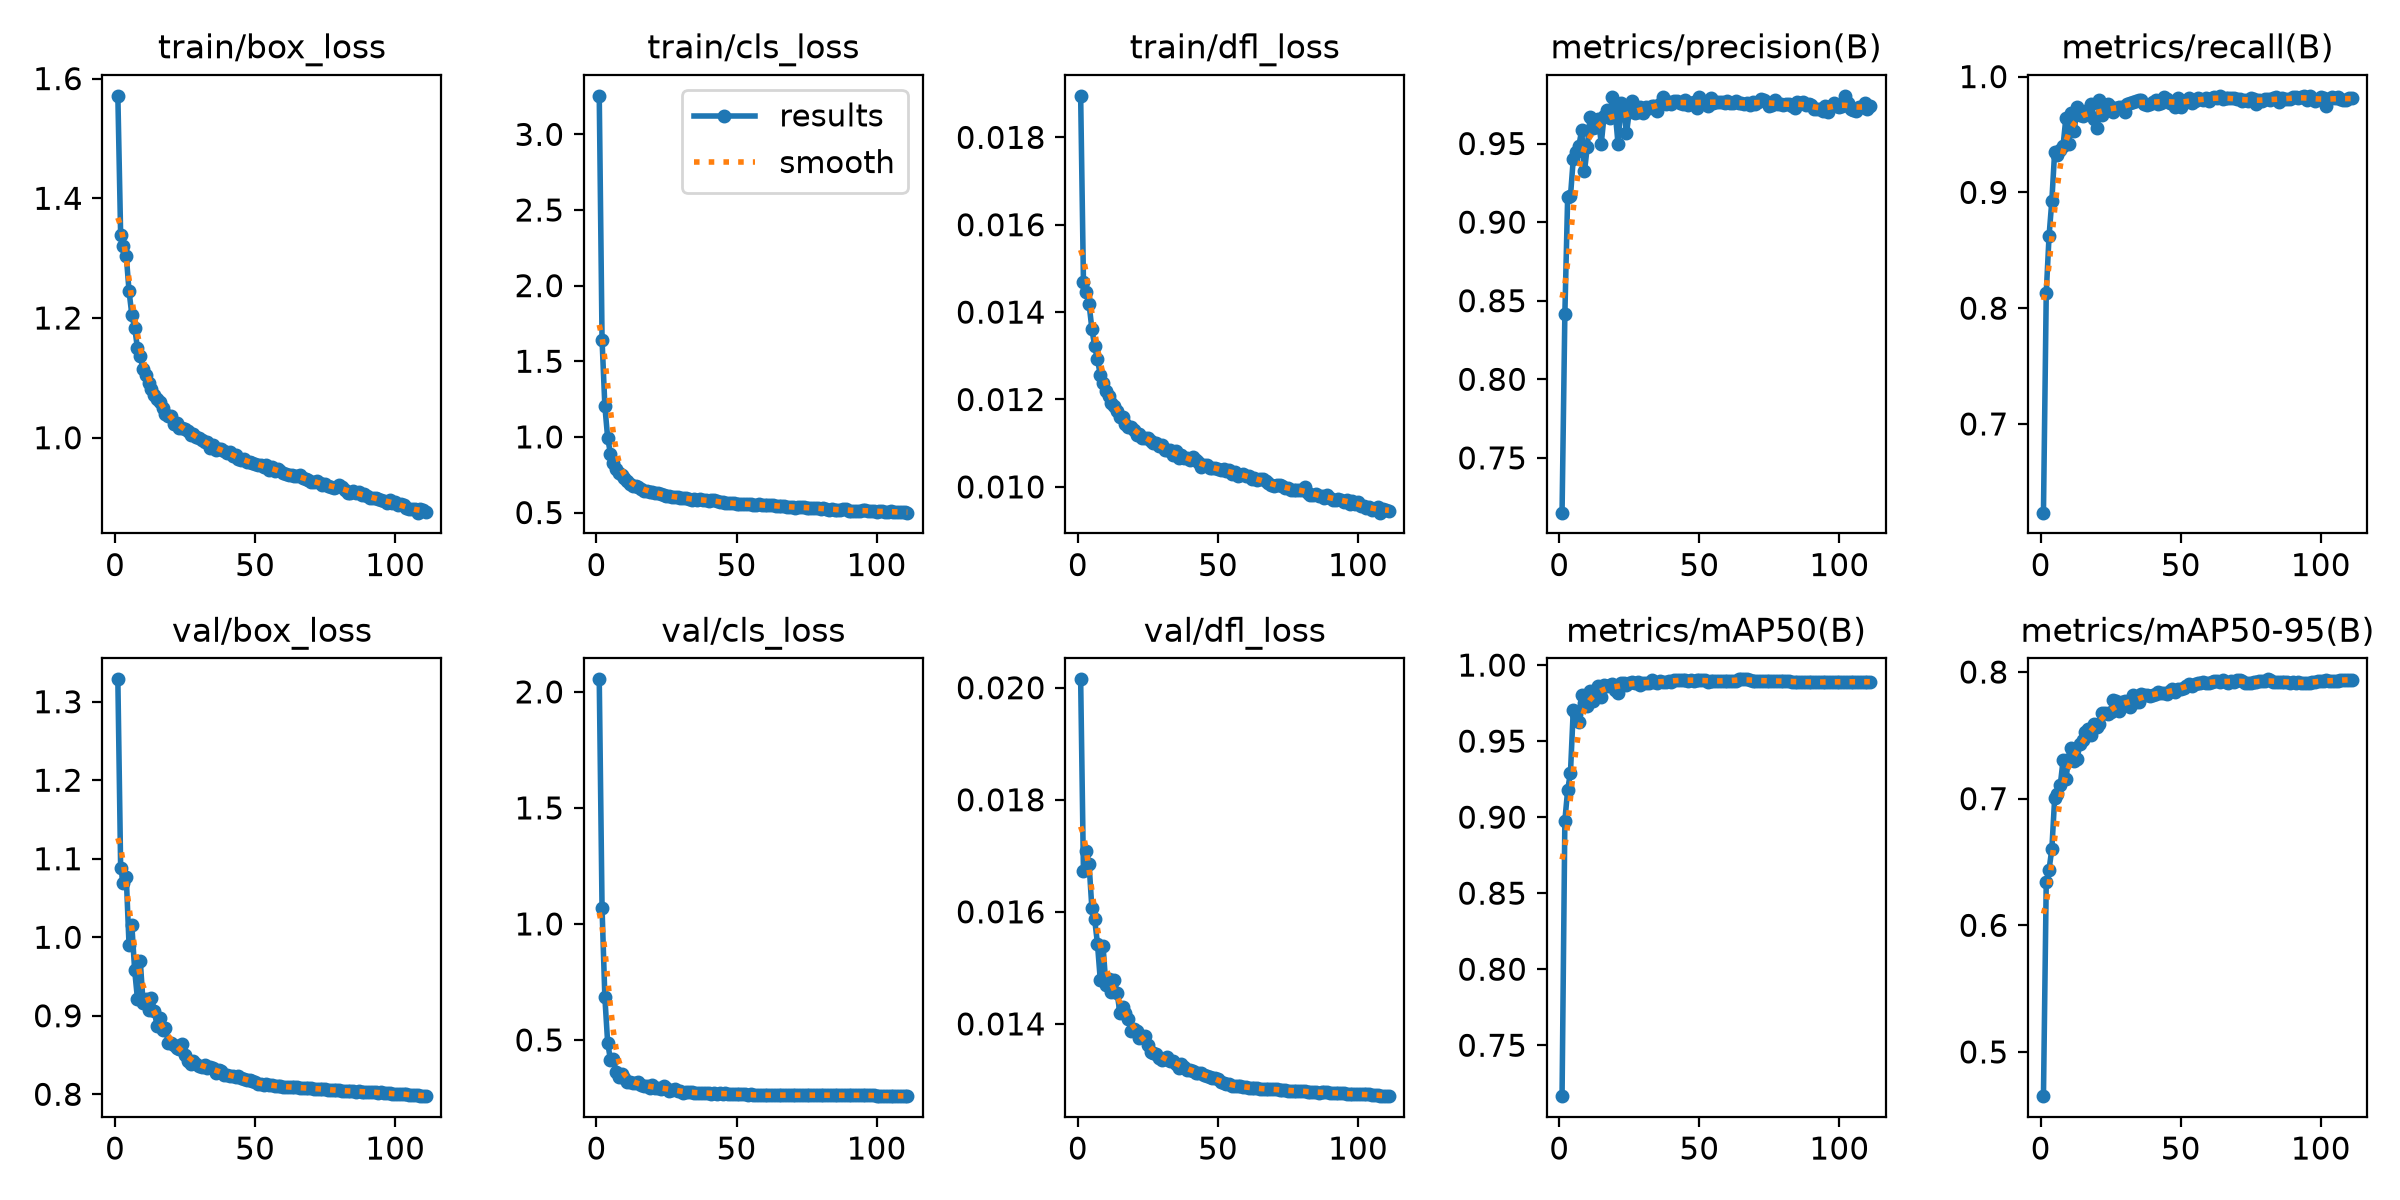

The table this chart was drawn from, first rows:
epoch, time, train/box_loss, train/cls_loss, train/dfl_loss, metrics/precision(B), metrics/recall(B), metrics/mAP50(B), metrics/mAP50-95(B), val/box_loss, val/cls_loss, val/dfl_loss, lr/pg0, lr/pg1, lr/pg2, lr/pg3, lr/pg4, lr/pg5, lr/pg6, lr/pg7
1, 382.5, 1.571, 3.255, 0.01895, 0.7151, 0.6234, 0.7165, 0.4651, 1.329, 2.054, 0.02015, 0.009991, 0.00333, 0.009991, 0.00333, 0.009991, 0.00333, 0.009991, 0.00333
2, 688.6, 1.338, 1.641, 0.0147, 0.8412, 0.8132, 0.8976, 0.6343, 1.088, 1.068, 0.01672, 0.01989, 0.006631, 0.01989, 0.006631, 0.01989, 0.006631, 0.01989, 0.006631
3, 963.9, 1.321, 1.205, 0.01447, 0.9159, 0.8623, 0.9179, 0.644, 1.069, 0.6847, 0.01708, 0.02969, 0.009898, 0.02969, 0.009898, 0.02969, 0.009898, 0.02969, 0.009898
4, 1233, 1.304, 0.9939, 0.01419, 0.9163, 0.893, 0.9291, 0.6604, 1.077, 0.4883, 0.01686, 0.02955, 0.009851, 0.02955, 0.009851, 0.02955, 0.009851, 0.02955, 0.009851
5, 1494, 1.245, 0.8896, 0.01362, 0.9401, 0.9352, 0.9703, 0.7003, 0.9896, 0.4146, 0.01607, 0.02941, 0.009802, 0.02941, 0.009802, 0.02941, 0.009802, 0.02941, 0.009802
6, 1757, 1.205, 0.8293, 0.01322, 0.9445, 0.9326, 0.9678, 0.7035, 1.015, 0.4192, 0.01587, 0.02926, 0.009753, 0.02926, 0.009753, 0.02926, 0.009753, 0.02926, 0.009753
7, 2031, 1.184, 0.789, 0.01292, 0.9486, 0.9369, 0.9628, 0.7107, 0.958, 0.3622, 0.01543, 0.02911, 0.009703, 0.02911, 0.009703, 0.02911, 0.009703, 0.02911, 0.009703
8, 2298, 1.15, 0.7636, 0.01257, 0.9583, 0.9404, 0.9801, 0.7302, 0.9214, 0.3415, 0.01479, 0.02896, 0.009654, 0.02896, 0.009654, 0.02896, 0.009654, 0.02896, 0.009654
9, 2571, 1.136, 0.7458, 0.01238, 0.9322, 0.9641, 0.9751, 0.7154, 0.9702, 0.3525, 0.01539, 0.02881, 0.009604, 0.02881, 0.009604, 0.02881, 0.009604, 0.02881, 0.009604
10, 2816, 1.115, 0.7264, 0.0122, 0.9479, 0.9416, 0.9732, 0.7316, 0.9169, 0.3348, 0.01469, 0.02866, 0.009555, 0.02866, 0.009555, 0.02866, 0.009555, 0.02866, 0.009555
11, 3060, 1.105, 0.7083, 0.01209, 0.9667, 0.9681, 0.9833, 0.74, 0.9215, 0.3182, 0.0148, 0.02851, 0.009505, 0.02851, 0.009505, 0.02851, 0.009505, 0.02851, 0.009505
12, 3305, 1.091, 0.6899, 0.01192, 0.9601, 0.9529, 0.9767, 0.7298, 0.9077, 0.319, 0.01457, 0.02837, 0.009456, 0.02837, 0.009456, 0.02837, 0.009456, 0.02837, 0.009456
13, 3548, 1.081, 0.6752, 0.01185, 0.9603, 0.974, 0.9815, 0.7314, 0.9231, 0.3146, 0.01478, 0.02822, 0.009406, 0.02822, 0.009406, 0.02822, 0.009406, 0.02822, 0.009406
14, 3791, 1.071, 0.6739, 0.01174, 0.9656, 0.9668, 0.9864, 0.7429, 0.9065, 0.3149, 0.01456, 0.02807, 0.009357, 0.02807, 0.009357, 0.02807, 0.009357, 0.02807, 0.009357
15, 4034, 1.065, 0.668, 0.01161, 0.95, 0.9661, 0.9792, 0.7464, 0.8874, 0.3173, 0.0142, 0.02792, 0.009307, 0.02792, 0.009307, 0.02792, 0.009307, 0.02792, 0.009307
16, 4281, 1.06, 0.6572, 0.01161, 0.9676, 0.9704, 0.9868, 0.7526, 0.8977, 0.3076, 0.01431, 0.02777, 0.009258, 0.02777, 0.009258, 0.02777, 0.009258, 0.02777, 0.009258
17, 4525, 1.049, 0.6454, 0.01144, 0.9715, 0.9688, 0.9861, 0.7551, 0.8813, 0.2998, 0.01419, 0.02762, 0.009208, 0.02762, 0.009208, 0.02762, 0.009208, 0.02762, 0.009208
18, 4770, 1.04, 0.6442, 0.01138, 0.9664, 0.9762, 0.9866, 0.7499, 0.8847, 0.3017, 0.01409, 0.02748, 0.009158, 0.02748, 0.009158, 0.02748, 0.009158, 0.02748, 0.009158
19, 5012, 1.037, 0.6376, 0.01136, 0.9794, 0.9631, 0.9877, 0.7587, 0.8652, 0.2937, 0.01388, 0.02733, 0.009109, 0.02733, 0.009109, 0.02733, 0.009109, 0.02733, 0.009109
20, 5255, 1.036, 0.6352, 0.0113, 0.9694, 0.9553, 0.9838, 0.7566, 0.8657, 0.3059, 0.01391, 0.02718, 0.009059, 0.02718, 0.009059, 0.02718, 0.009059, 0.02718, 0.009059
21, 5498, 1.023, 0.6282, 0.01119, 0.9495, 0.9797, 0.9816, 0.7586, 0.8626, 0.2918, 0.01387, 0.02703, 0.00901, 0.02703, 0.00901, 0.02703, 0.00901, 0.02703, 0.00901
22, 5740, 1.025, 0.6323, 0.01122, 0.9756, 0.9664, 0.9884, 0.7675, 0.8594, 0.2914, 0.01374, 0.02688, 0.00896, 0.02688, 0.00896, 0.02688, 0.00896, 0.02688, 0.00896
23, 5983, 1.016, 0.6219, 0.01113, 0.9716, 0.9724, 0.9882, 0.7677, 0.8572, 0.2899, 0.01376, 0.02673, 0.008911, 0.02673, 0.008911, 0.02673, 0.008911, 0.02673, 0.008911
24, 6228, 1.016, 0.6176, 0.01111, 0.9566, 0.9762, 0.9869, 0.7669, 0.8644, 0.3007, 0.01379, 0.02658, 0.008861, 0.02658, 0.008861, 0.02658, 0.008861, 0.02658, 0.008861
25, 6485, 1.014, 0.6102, 0.01111, 0.9703, 0.9741, 0.988, 0.7684, 0.8505, 0.2932, 0.01363, 0.02644, 0.008812, 0.02644, 0.008812, 0.02644, 0.008812, 0.02644, 0.008812
26, 6752, 1.012, 0.6073, 0.01106, 0.9769, 0.969, 0.9888, 0.778, 0.8426, 0.28, 0.0135, 0.02629, 0.008762, 0.02629, 0.008762, 0.02629, 0.008762, 0.02629, 0.008762
27, 7023, 1.005, 0.6028, 0.01101, 0.9696, 0.9729, 0.9881, 0.7767, 0.8385, 0.2827, 0.01348, 0.02614, 0.008713, 0.02614, 0.008713, 0.02614, 0.008713, 0.02614, 0.008713
28, 7283, 1.006, 0.605, 0.01101, 0.9702, 0.9741, 0.9889, 0.7691, 0.8425, 0.2883, 0.01347, 0.02599, 0.008663, 0.02599, 0.008663, 0.02599, 0.008663, 0.02599, 0.008663
29, 7554, 1.001, 0.6018, 0.01093, 0.973, 0.9741, 0.9871, 0.7764, 0.8382, 0.2822, 0.01339, 0.02584, 0.008614, 0.02584, 0.008614, 0.02584, 0.008614, 0.02584, 0.008614
30, 7832, 1, 0.5979, 0.01095, 0.9692, 0.9694, 0.9882, 0.7772, 0.8355, 0.2786, 0.01335, 0.02569, 0.008564, 0.02569, 0.008564, 0.02569, 0.008564, 0.02569, 0.008564
31, 8109, 0.9955, 0.5968, 0.01084, 0.973, 0.9763, 0.9879, 0.7758, 0.835, 0.2729, 0.01338, 0.02555, 0.008515, 0.02555, 0.008515, 0.02555, 0.008515, 0.02555, 0.008515
32, 8329, 0.9926, 0.5972, 0.01084, 0.9723, 0.9768, 0.9884, 0.7726, 0.8376, 0.2774, 0.01341, 0.0254, 0.008466, 0.0254, 0.008466, 0.0254, 0.008466, 0.0254, 0.008466
33, 8545, 0.9932, 0.5874, 0.01084, 0.9741, 0.9782, 0.99, 0.7815, 0.8332, 0.2745, 0.01333, 0.02525, 0.008416, 0.02525, 0.008416, 0.02525, 0.008416, 0.02525, 0.008416
34, 8762, 0.9825, 0.5856, 0.01074, 0.9739, 0.979, 0.9887, 0.7761, 0.8347, 0.2737, 0.01333, 0.0251, 0.008367, 0.0251, 0.008367, 0.0251, 0.008367, 0.0251, 0.008367
35, 8977, 0.9871, 0.5869, 0.01081, 0.9708, 0.98, 0.9883, 0.7762, 0.8328, 0.2726, 0.01329, 0.02495, 0.008317, 0.02495, 0.008317, 0.02495, 0.008317, 0.02495, 0.008317
36, 9194, 0.9787, 0.5845, 0.01066, 0.9754, 0.9796, 0.9898, 0.7825, 0.8273, 0.2705, 0.01322, 0.0248, 0.008268, 0.0248, 0.008268, 0.0248, 0.008268, 0.0248, 0.008268
37, 9410, 0.9815, 0.5875, 0.01073, 0.9795, 0.976, 0.9891, 0.7816, 0.831, 0.2723, 0.01329, 0.02465, 0.008218, 0.02465, 0.008218, 0.02465, 0.008218, 0.02465, 0.008218
38, 9670, 0.9811, 0.5805, 0.01067, 0.9751, 0.9755, 0.9888, 0.7819, 0.8302, 0.2729, 0.01323, 0.02451, 0.008169, 0.02451, 0.008169, 0.02451, 0.008169, 0.02451, 0.008169
39, 9909, 0.9782, 0.582, 0.01065, 0.9766, 0.9765, 0.9894, 0.7813, 0.8242, 0.2707, 0.01318, 0.02436, 0.008119, 0.02436, 0.008119, 0.02436, 0.008119, 0.02436, 0.008119
40, 10157, 0.9739, 0.5743, 0.01061, 0.9749, 0.9783, 0.989, 0.7822, 0.824, 0.2714, 0.01318, 0.02421, 0.00807, 0.02421, 0.00807, 0.02421, 0.00807, 0.02421, 0.00807
41, 10405, 0.9766, 0.581, 0.01068, 0.9771, 0.9795, 0.9903, 0.7828, 0.8229, 0.2685, 0.01316, 0.02406, 0.00802, 0.02406, 0.00802, 0.02406, 0.00802, 0.02406, 0.00802
42, 10652, 0.9698, 0.5807, 0.01061, 0.9769, 0.9762, 0.99, 0.7839, 0.8229, 0.2716, 0.01313, 0.02391, 0.007971, 0.02391, 0.007971, 0.02391, 0.007971, 0.02391, 0.007971
43, 10899, 0.971, 0.5742, 0.01057, 0.9757, 0.9775, 0.9902, 0.7838, 0.8225, 0.2689, 0.01313, 0.02376, 0.007921, 0.02376, 0.007921, 0.02376, 0.007921, 0.02376, 0.007921
44, 11147, 0.9645, 0.5702, 0.01045, 0.9751, 0.982, 0.9905, 0.7835, 0.8227, 0.2695, 0.01313, 0.02361, 0.007872, 0.02361, 0.007872, 0.02361, 0.007872, 0.02361, 0.007872
45, 11470, 0.9629, 0.5668, 0.01051, 0.9779, 0.9807, 0.9903, 0.7828, 0.8209, 0.268, 0.01309, 0.02347, 0.007822, 0.02347, 0.007822, 0.02347, 0.007822, 0.02347, 0.007822
46, 11834, 0.9646, 0.564, 0.01051, 0.9748, 0.9769, 0.9894, 0.7848, 0.819, 0.2706, 0.01307, 0.02332, 0.007772, 0.02332, 0.007772, 0.02332, 0.007772, 0.02332, 0.007772
47, 12195, 0.9597, 0.5614, 0.01043, 0.9757, 0.9782, 0.9904, 0.7863, 0.8187, 0.2673, 0.01305, 0.02317, 0.007723, 0.02317, 0.007723, 0.02317, 0.007723, 0.02317, 0.007723
48, 12563, 0.9597, 0.5605, 0.01044, 0.9766, 0.974, 0.9895, 0.7843, 0.8178, 0.2683, 0.01304, 0.02302, 0.007673, 0.02302, 0.007673, 0.02302, 0.007673, 0.02302, 0.007673
49, 12937, 0.9576, 0.5633, 0.01043, 0.9729, 0.9811, 0.9904, 0.7866, 0.8167, 0.2674, 0.01303, 0.02287, 0.007624, 0.02287, 0.007624, 0.02287, 0.007624, 0.02287, 0.007624
50, 13289, 0.9565, 0.5579, 0.0104, 0.9795, 0.9739, 0.9905, 0.787, 0.816, 0.2656, 0.01301, 0.02272, 0.007574, 0.02272, 0.007574, 0.02272, 0.007574, 0.02272, 0.007574
51, 13557, 0.9549, 0.5578, 0.01038, 0.9766, 0.9785, 0.99, 0.7874, 0.8132, 0.2653, 0.01296, 0.02258, 0.007525, 0.02258, 0.007525, 0.02258, 0.007525, 0.02258, 0.007525
52, 13772, 0.9549, 0.5583, 0.0104, 0.9759, 0.9784, 0.9901, 0.7892, 0.8128, 0.2655, 0.01294, 0.02243, 0.007476, 0.02243, 0.007476, 0.02243, 0.007476, 0.02243, 0.007476
53, 13988, 0.9512, 0.5535, 0.01036, 0.9737, 0.9816, 0.9891, 0.7909, 0.8124, 0.2652, 0.01293, 0.02228, 0.007426, 0.02228, 0.007426, 0.02228, 0.007426, 0.02228, 0.007426
54, 14201, 0.9548, 0.5545, 0.01039, 0.9788, 0.9768, 0.9893, 0.7893, 0.8125, 0.2647, 0.01292, 0.02213, 0.007377, 0.02213, 0.007377, 0.02213, 0.007377, 0.02213, 0.007377
55, 14413, 0.9463, 0.5575, 0.0103, 0.9757, 0.9791, 0.9894, 0.7907, 0.8122, 0.2655, 0.0129, 0.02198, 0.007327, 0.02198, 0.007327, 0.02198, 0.007327, 0.02198, 0.007327
56, 14626, 0.9504, 0.5516, 0.01034, 0.9762, 0.9813, 0.9895, 0.7915, 0.8112, 0.2632, 0.01289, 0.02183, 0.007278, 0.02183, 0.007278, 0.02183, 0.007278, 0.02183, 0.007278
57, 14839, 0.9441, 0.5467, 0.01025, 0.9764, 0.9807, 0.9895, 0.791, 0.8107, 0.2615, 0.01289, 0.02168, 0.007228, 0.02168, 0.007228, 0.02168, 0.007228, 0.02168, 0.007228
58, 15053, 0.9483, 0.5544, 0.01028, 0.9766, 0.9797, 0.9895, 0.7919, 0.8107, 0.2622, 0.01289, 0.02154, 0.007178, 0.02154, 0.007178, 0.02154, 0.007178, 0.02154, 0.007178
59, 15266, 0.9448, 0.5508, 0.0103, 0.9755, 0.9813, 0.9897, 0.7917, 0.8103, 0.2617, 0.01288, 0.02139, 0.007129, 0.02139, 0.007129, 0.02139, 0.007129, 0.02139, 0.007129
60, 15480, 0.9419, 0.5496, 0.01025, 0.9768, 0.9792, 0.9897, 0.7914, 0.8097, 0.2616, 0.01287, 0.02124, 0.007079, 0.02124, 0.007079, 0.02124, 0.007079, 0.02124, 0.007079
... 51 more rows
